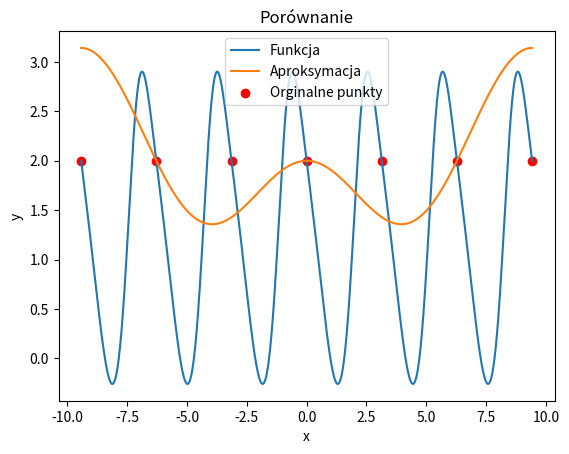

Write Python code to recreate this figure.
import math
from matplotlib import pyplot as plt

class FourierApprox:
    def __init__(self,n,m,f,start,end):
        self.f=f
        self.n=n
        self.m=m
        self.start=start
        self.end=end
        self.__line_space()
        self.__a0()
        self.__an()
        self.__bn()
    def __transform(self,x):
        return ((x-self.start)/(self.end-self.start))*2*math.pi-math.pi
    
    def __line_space(self):
        dist=(self.end-self.start)/(self.n-1)
        self.x = [self.start+i*dist for i in range(self.n)]
        self.xp=[ self.__transform(i) for i in self.x]
    
    def __a0(self):
        self.a0= (2/self.n)*sum([self.f(self.x[i]) for i in range(self.n)])
    
    def __an(self):
        self.an=[0]*(self.m-1)
        for i in range(1,self.m):
            self.an[i-1]= (2/self.n)*sum([self.f(self.x[j])*math.cos(i*self.xp[j]) for j in range(self.n)])
    def __bn(self):
        self.bn=[0]*(self.m-1)
        for i in range(1,self.m):
            self.bn[i-1]= (2/self.n)*sum([self.f(self.x[j])*math.sin(i*self.xp[j]) for j in range(self.n)])
    
    def calculate(self,x):
        xp=self.__transform(x)
        result=self.a0/2
        for i in range(1,self.m):
            result+=self.an[i-1]*math.cos(i*xp)+self.bn[i-1]*math.sin(i*xp)
        return result
    
    def draw(self):

        
        start=self.start
        end=self.end
        sx=[start+i*(end-start)/1000 for i in range(1001)]
        y2=[self.calculate(i) for i in sx]
        y3=[self.f(i) for i in sx]

        plt.plot(sx,y3,label="Funkcja")
        plt.plot(sx,y2,label="Aproksymacja")
        y=[self.f(i) for i in self.x]
        
        plt.scatter(self.x,y,label="Orginalne punkty",color="red")
        plt.legend()
        plt.title("Porównanie")
        plt.xlabel("x")
        plt.ylabel("y")
        plt.show()
        
    def calculate_error(self):
    
        sx=[self.start+i*(self.end-self.start)/1000 for i in range(1000)]
        y1=[self.f(i) for i in sx]
        y2=[self.calculate(i) for i in sx]
        max_error=0
        mean_error=0
        for i in range(1000):
            max_error=max(max_error,abs(y1[i]-y2[i]))
            mean_error+=abs(y1[i]-y2[i])
        mean_error/=1001
        return max_error,mean_error
                  
      
      

def f(x):
    return math.e**(-math.sin(2*x))+math.cos(2*x)
  

fa=FourierApprox(7,3,f,-3*math.pi,3*math.pi)
fa.draw()
print(fa.calculate_error())

        
